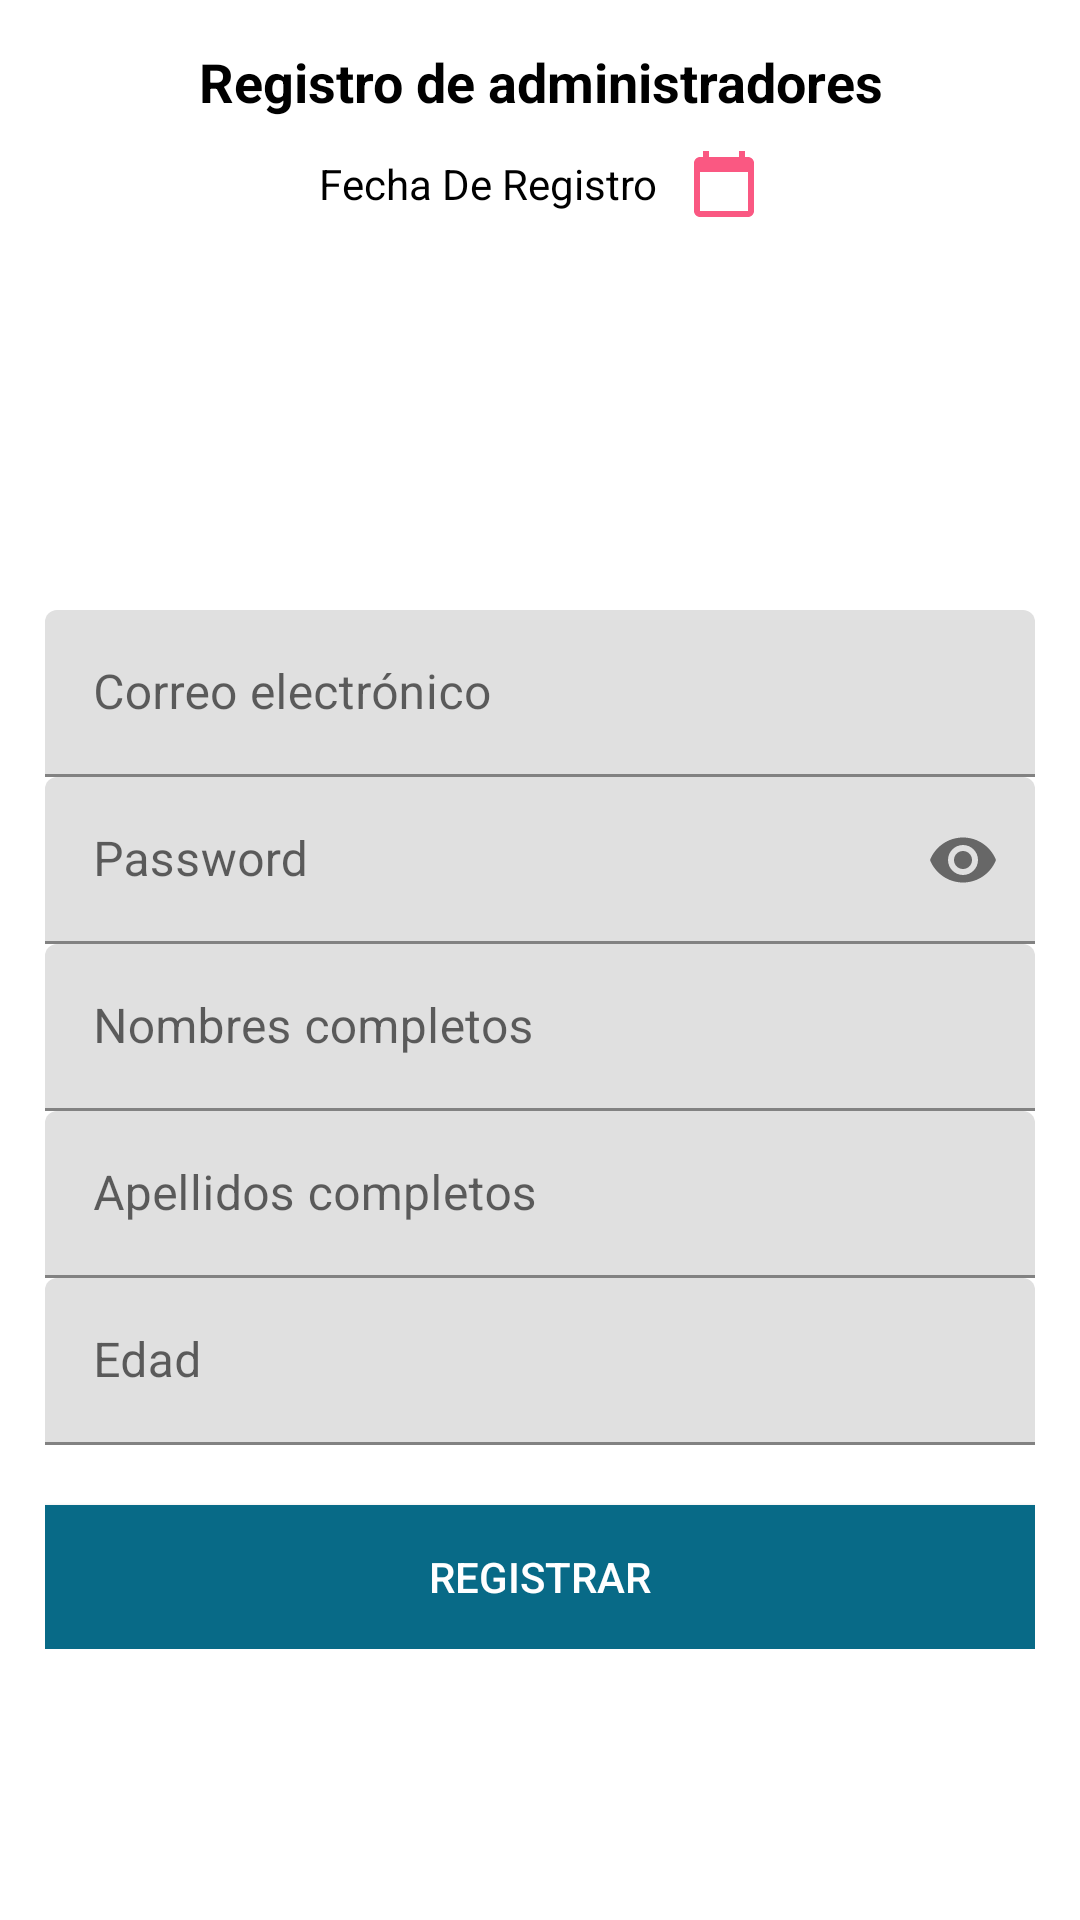

Produce the Android XML layout that renders to this screen, including the resource entries it uses.
<!-- AndroidManifest.xml: application theme AppTheme -->
<!-- res/layout/fragment_registrar_admin.xml -->
<?xml version="1.0" encoding="utf-8"?>
<ScrollView xmlns:android="http://schemas.android.com/apk/res/android"
    xmlns:tools="http://schemas.android.com/tools"
    android:layout_width="match_parent"
    android:layout_height="match_parent"
    xmlns:app="http://schemas.android.com/apk/res-auto"
    android:background="#fff"
    tools:context=".FragmentosAdministrador.RegistrarAdmin">

    <androidx.appcompat.widget.LinearLayoutCompat
        android:layout_width="match_parent"
        android:layout_height="wrap_content"
        android:orientation="vertical"
        android:padding="15dp">

        
        <TextView
            android:text="@string/Registrotxt"
            android:gravity="center"
            android:textColor="#000"
            android:textStyle="bold"
            android:textSize="18sp"
            android:layout_width="match_parent"
            android:layout_height="wrap_content"/>

        
        <androidx.appcompat.widget.LinearLayoutCompat
            android:layout_width="match_parent"
            android:layout_height="wrap_content"
            android:layout_marginTop="10dp"
            android:gravity="center"
            android:orientation="horizontal">

            
            <TextView
                android:id="@+id/FechaRegistro"
                android:text="@string/FechaRegistro"
                android:textColor="#000"
                android:layout_width="wrap_content"
                android:layout_height="wrap_content"/>

            <androidx.appcompat.widget.AppCompatImageView
                android:layout_width="wrap_content"
                android:layout_height="wrap_content"
                android:layout_marginStart="10dp"
                android:src="@drawable/calendario_ico"/>

        </androidx.appcompat.widget.LinearLayoutCompat>

        
        <androidx.appcompat.widget.AppCompatImageView
            android:layout_width="100dp"
            android:layout_height="100dp"
            android:layout_gravity="center"
            android:src="@drawable/admin"
            android:layout_marginTop="20dp"/>

        
        <com.google.android.material.textfield.TextInputLayout
            android:layout_width="match_parent"
            android:layout_height="wrap_content"
            android:layout_marginTop="10dp">

            <EditText
                android:id="@+id/Correo"
                android:hint="@string/Correo"
                android:inputType="textEmailAddress"
                android:layout_width="match_parent"
                android:layout_height="wrap_content"/>

        </com.google.android.material.textfield.TextInputLayout>

        
        <com.google.android.material.textfield.TextInputLayout
            android:layout_width="match_parent"
            android:layout_height="wrap_content"
            app:passwordToggleEnabled="true">

            <EditText
                android:id="@+id/Password"
                android:hint="@string/Password"
                android:inputType="textPassword"
                android:layout_width="match_parent"
                android:layout_height="wrap_content"/>

        </com.google.android.material.textfield.TextInputLayout>

        
        <com.google.android.material.textfield.TextInputLayout
            android:layout_width="match_parent"
            android:layout_height="wrap_content">

            <EditText
                android:id="@+id/Nombres"
                android:hint="@string/Nombres"
                android:inputType="textCapWords|textAutoCorrect"
                android:layout_width="match_parent"
                android:layout_height="wrap_content"/>

        </com.google.android.material.textfield.TextInputLayout>

        
        <com.google.android.material.textfield.TextInputLayout
            android:layout_width="match_parent"
            android:layout_height="wrap_content">

            <EditText
                android:id="@+id/Apellidos"
                android:hint="@string/Apellidos"
                android:inputType="textCapWords|textAutoCorrect"
                android:layout_width="match_parent"
                android:layout_height="wrap_content"/>

        </com.google.android.material.textfield.TextInputLayout>

        
        <com.google.android.material.textfield.TextInputLayout
            android:layout_width="match_parent"
            android:layout_height="wrap_content">

            <EditText
                android:id="@+id/Edad"
                android:hint="@string/Edad"
                android:inputType="number"
                android:layout_width="match_parent"
                android:layout_height="wrap_content"/>

        </com.google.android.material.textfield.TextInputLayout>

        <Button
            android:id="@+id/Registrar"
            android:text="@string/Registrar"
            android:background="#086A87"
            android:textColor="#fff"
            android:layout_marginTop="20dp"
            android:layout_width="match_parent"
            android:layout_height="wrap_content"/>

    </androidx.appcompat.widget.LinearLayoutCompat>

</ScrollView>
<!-- resources referenced by this layout -->
<resources>
  <!-- drawable calendario_ico (drawable-anydpi) -->
  <vector xmlns:android="http://schemas.android.com/apk/res/android"
      android:width="24dp"
      android:height="24dp"
      android:viewportWidth="24"
      android:viewportHeight="24"
      android:tint="#FA5882">
    <path
        android:fillColor="@android:color/white"
        android:pathData="M20,3h-1L19,1h-2v2L7,3L7,1L5,1v2L4,3c-1.1,0 -2,0.9 -2,2v16c0,1.1 0.9,2 2,2h16c1.1,0 2,-0.9 2,-2L22,5c0,-1.1 -0.9,-2 -2,-2zM20,21L4,21L4,8h16v13z"/>
  </vector>
  <string name="Apellidos">Apellidos completos</string>
  <string name="Correo">Correo electrónico</string>
  <string name="Edad">Edad</string>
  <string name="FechaRegistro">Fecha De Registro</string>
  <string name="Nombres">Nombres completos</string>
  <string name="Password">Password</string>
  <string name="Registrar">Registrar</string>
  <string name="Registrotxt">Registro de administradores</string>
</resources>
